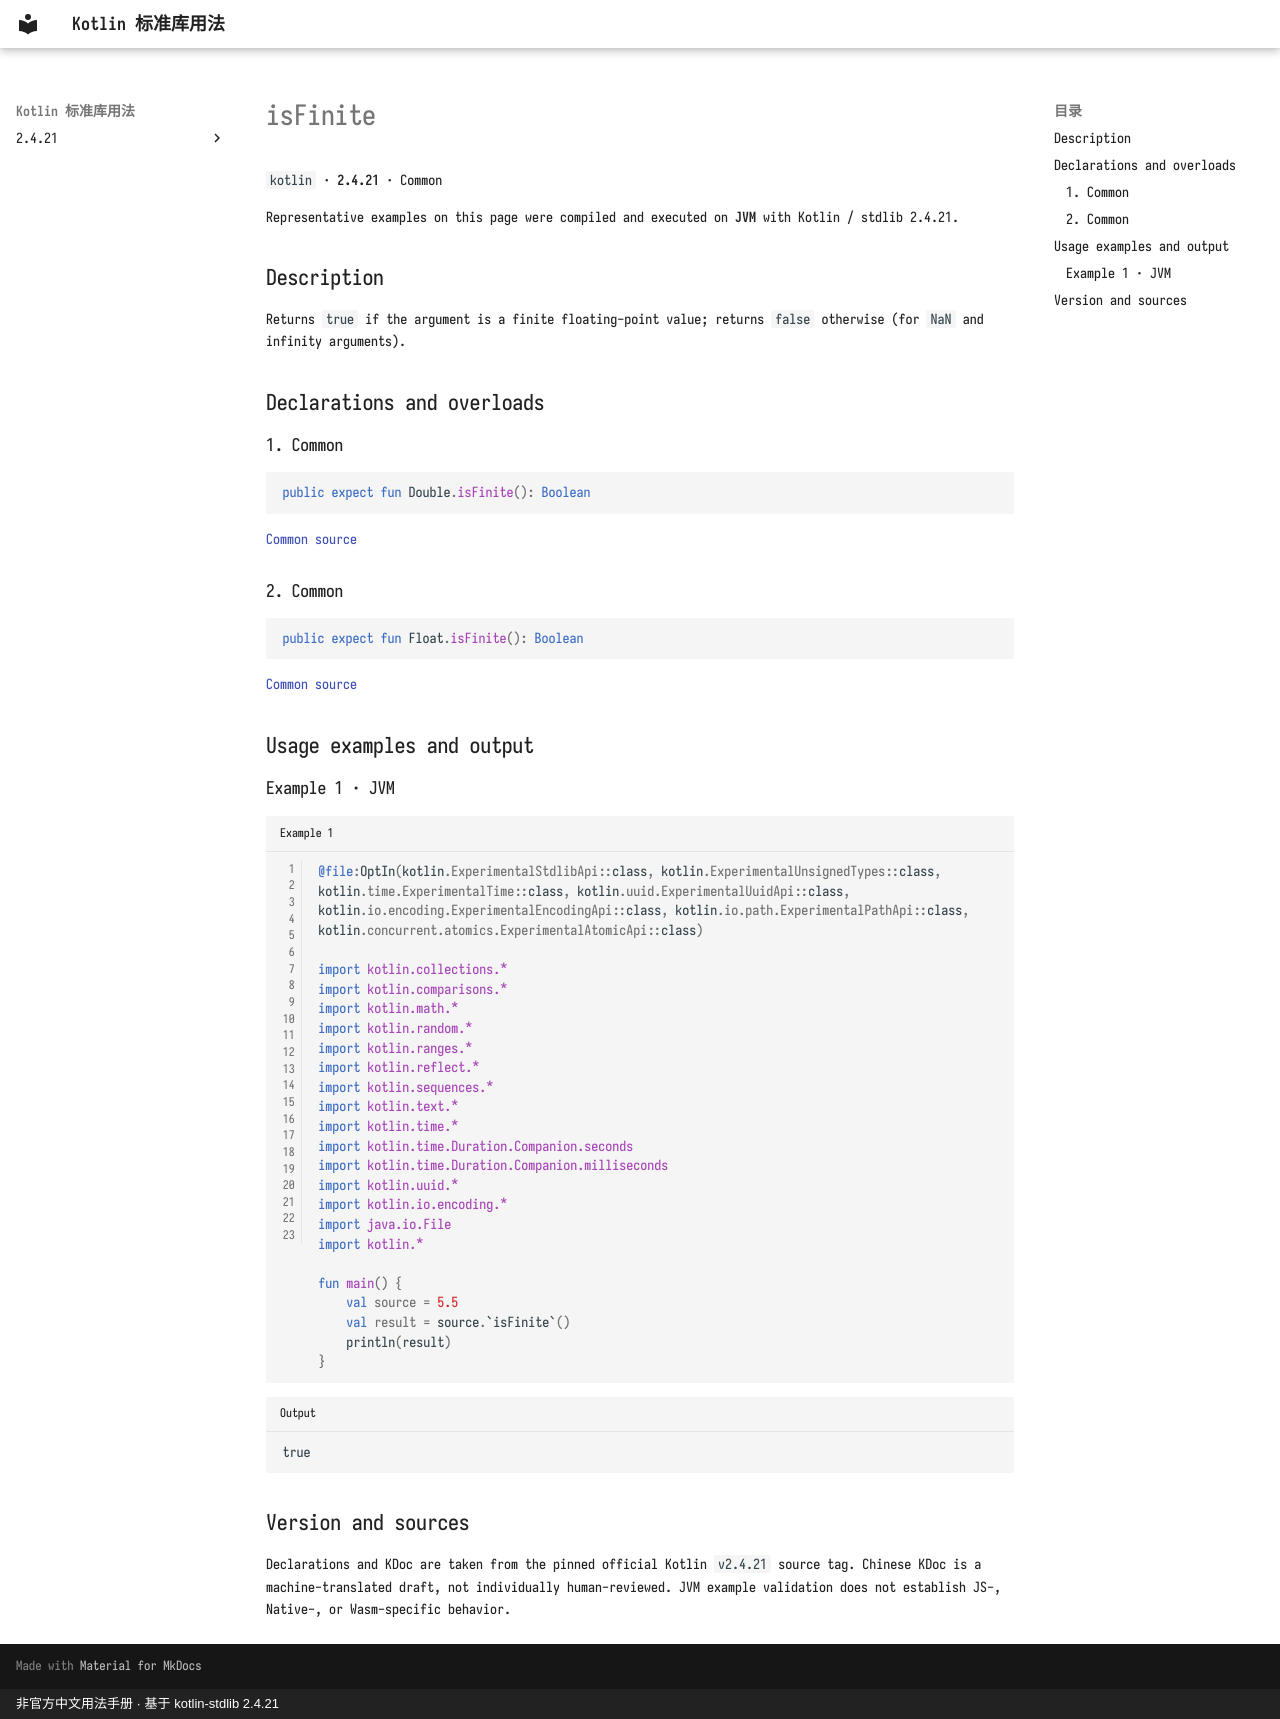

repository: oooooooko/kotlin-stdlib-docs · page: en/api/kotlin/isfinite--9569f332/index.html · generator: mkdocs · copyright: 非官方中文用法手册 · 基于 kotlin-stdlib 2.4.21

# isFinite

`kotlin` · **2.4.21** · Common

Representative examples on this page were compiled and executed on **JVM** with Kotlin / stdlib 2.4.21.

## Description

Returns `true` if the argument is a finite floating-point value; returns `false` otherwise (for `NaN` and infinity arguments).

## Declarations and overloads

### 1. Common

```kotlin
public expect fun Double.isFinite(): Boolean
```

[Common source](https://github.com/JetBrains/kotlin/blob/v2.4.21/libraries/stdlib/common/src/kotlin/KotlinH.kt#L33)

### 2. Common

```kotlin
public expect fun Float.isFinite(): Boolean
```

[Common source](https://github.com/JetBrains/kotlin/blob/v2.4.21/libraries/stdlib/common/src/kotlin/KotlinH.kt#L38)

## Usage examples and output

### Example 1 · JVM

```kotlin title="Example 1" linenums="1"
@file:OptIn(kotlin.ExperimentalStdlibApi::class, kotlin.ExperimentalUnsignedTypes::class, kotlin.time.ExperimentalTime::class, kotlin.uuid.ExperimentalUuidApi::class, kotlin.io.encoding.ExperimentalEncodingApi::class, kotlin.io.path.ExperimentalPathApi::class, kotlin.concurrent.atomics.ExperimentalAtomicApi::class)

import kotlin.collections.*
import kotlin.comparisons.*
import kotlin.math.*
import kotlin.random.*
import kotlin.ranges.*
import kotlin.reflect.*
import kotlin.sequences.*
import kotlin.text.*
import kotlin.time.*
import kotlin.time.Duration.Companion.seconds
import kotlin.time.Duration.Companion.milliseconds
import kotlin.uuid.*
import kotlin.io.encoding.*
import java.io.File
import kotlin.*

fun main() {
    val source = 5.5
    val result = source.`isFinite`()
    println(result)
}
```

```text title="Output"
true
```

## Version and sources

Declarations and KDoc are taken from the pinned official Kotlin `v2.4.21` source tag. Chinese KDoc is a machine-translated draft, not individually human-reviewed. JVM example validation does not establish JS-, Native-, or Wasm-specific behavior.
